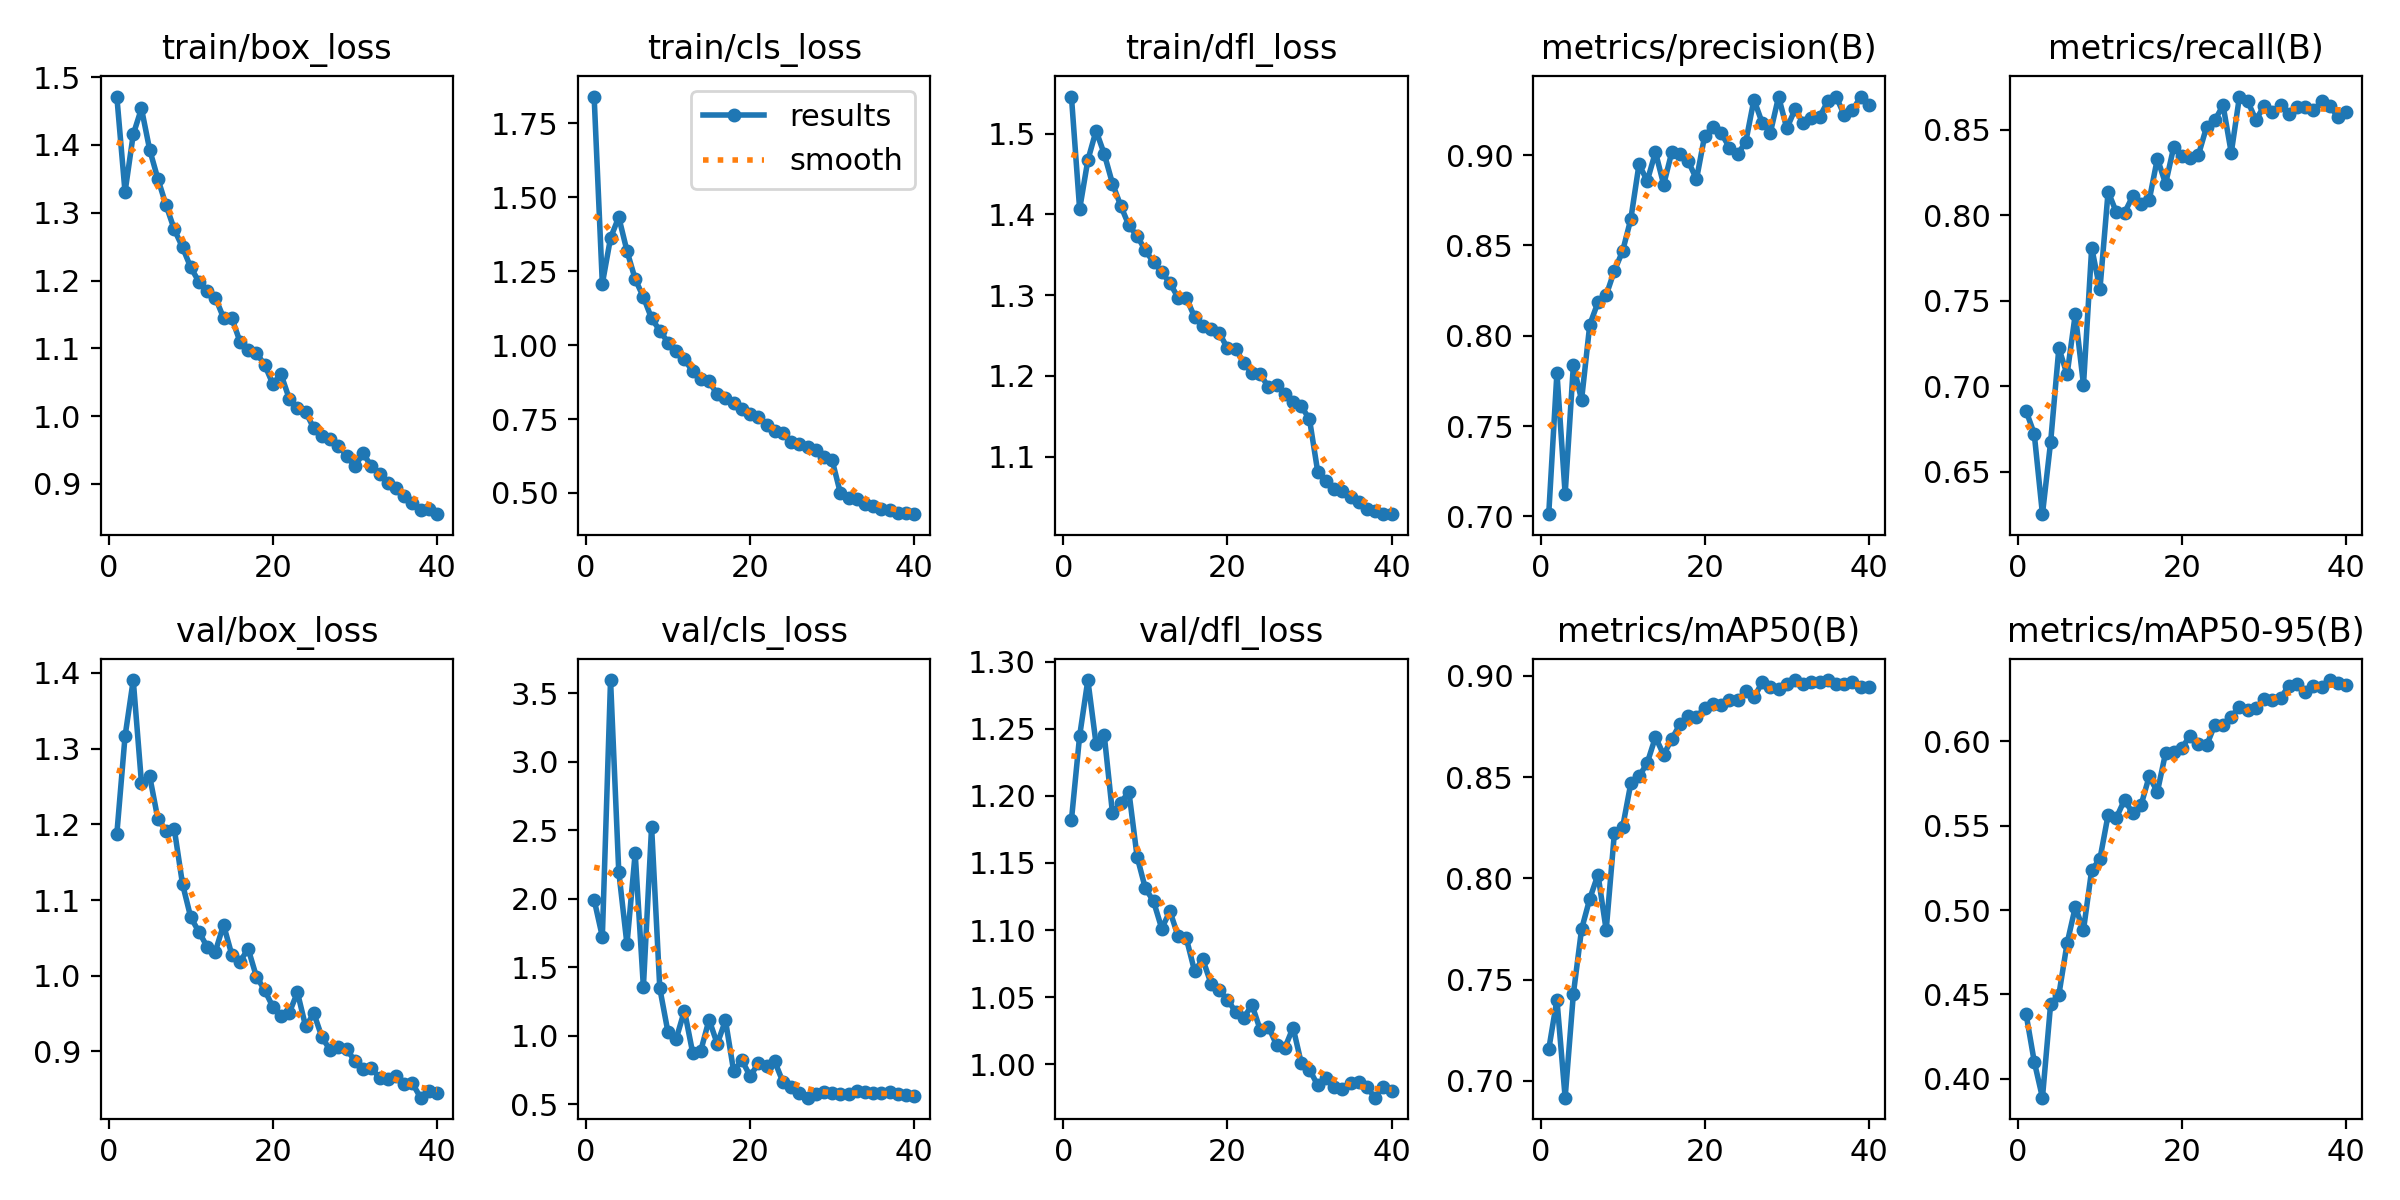

The file beside this chart, header and first rows:
epoch, time, train/box_loss, train/cls_loss, train/dfl_loss, metrics/precision(B), metrics/recall(B), metrics/mAP50(B), metrics/mAP50-95(B), val/box_loss, val/cls_loss, val/dfl_loss, lr/pg0, lr/pg1, lr/pg2
1, 118.5, 1.471, 1.84, 1.546, 0.7013, 0.6857, 0.7155, 0.4385, 1.187, 1.993, 1.182, 0.003329, 0.003329, 0.07004
2, 209.8, 1.33, 1.207, 1.406, 0.7796, 0.6722, 0.7401, 0.4102, 1.316, 1.723, 1.245, 0.006652, 0.006652, 0.04003
3, 300.3, 1.415, 1.362, 1.467, 0.7124, 0.6252, 0.6917, 0.3888, 1.391, 3.595, 1.286, 0.009934, 0.009934, 0.009981
4, 390.7, 1.454, 1.433, 1.504, 0.7836, 0.6675, 0.7429, 0.4444, 1.255, 2.198, 1.239, 0.009863, 0.009863, 0.009863
5, 481.1, 1.393, 1.318, 1.475, 0.7645, 0.7224, 0.7748, 0.4498, 1.264, 1.668, 1.245, 0.009758, 0.009758, 0.009758
6, 571.8, 1.35, 1.223, 1.438, 0.8061, 0.7069, 0.7899, 0.4802, 1.207, 2.333, 1.187, 0.009623, 0.009623, 0.009623
7, 662.2, 1.311, 1.162, 1.411, 0.8185, 0.7422, 0.8018, 0.5017, 1.191, 1.357, 1.195, 0.00946, 0.00946, 0.00946
8, 753.2, 1.275, 1.09, 1.386, 0.8224, 0.7008, 0.7744, 0.4883, 1.194, 2.525, 1.203, 0.009271, 0.009271, 0.009271
9, 843.5, 1.249, 1.049, 1.373, 0.836, 0.7812, 0.8224, 0.5238, 1.121, 1.347, 1.155, 0.009055, 0.009055, 0.009055
10, 934.2, 1.219, 1.008, 1.356, 0.8468, 0.7567, 0.8252, 0.5302, 1.077, 1.026, 1.131, 0.008814, 0.008814, 0.008814
11, 1025, 1.198, 0.9809, 1.341, 0.8646, 0.8139, 0.8469, 0.5565, 1.058, 0.9789, 1.121, 0.00855, 0.00855, 0.00855
12, 1115, 1.185, 0.9514, 1.329, 0.8949, 0.8018, 0.8503, 0.5547, 1.038, 1.185, 1.101, 0.008265, 0.008265, 0.008265
13, 1206, 1.175, 0.9114, 1.315, 0.8856, 0.8015, 0.8569, 0.5653, 1.032, 0.8785, 1.114, 0.00796, 0.00796, 0.00796
14, 1296, 1.145, 0.8866, 1.297, 0.9017, 0.8113, 0.8697, 0.5573, 1.067, 0.8934, 1.095, 0.007636, 0.007636, 0.007636
15, 1387, 1.145, 0.8774, 1.296, 0.8836, 0.8065, 0.861, 0.562, 1.028, 1.118, 1.094, 0.007297, 0.007297, 0.007297
16, 1477, 1.11, 0.833, 1.273, 0.9018, 0.8088, 0.8689, 0.5792, 1.019, 0.9424, 1.069, 0.006944, 0.006944, 0.006944
17, 1568, 1.097, 0.8205, 1.262, 0.9006, 0.8333, 0.8761, 0.5701, 1.035, 1.113, 1.078, 0.00658, 0.00658, 0.00658
18, 1658, 1.093, 0.8045, 1.258, 0.8965, 0.8185, 0.8799, 0.5931, 0.9988, 0.7422, 1.06, 0.006206, 0.006206, 0.006206
19, 1749, 1.076, 0.7853, 1.253, 0.8866, 0.8402, 0.8798, 0.5934, 0.9811, 0.8228, 1.055, 0.005824, 0.005824, 0.005824
20, 1839, 1.048, 0.7682, 1.234, 0.9108, 0.8348, 0.8841, 0.5962, 0.959, 0.7071, 1.048, 0.005438, 0.005438, 0.005438
21, 1930, 1.062, 0.7575, 1.234, 0.9153, 0.8338, 0.8859, 0.6035, 0.9469, 0.7991, 1.039, 0.00505, 0.00505, 0.00505
22, 2021, 1.026, 0.729, 1.216, 0.9123, 0.8354, 0.8857, 0.5984, 0.9508, 0.7779, 1.035, 0.004662, 0.004662, 0.004662
23, 2114, 1.012, 0.7089, 1.203, 0.9042, 0.8519, 0.8879, 0.5977, 0.978, 0.8138, 1.044, 0.004276, 0.004276, 0.004276
24, 2205, 1.006, 0.7013, 1.202, 0.9003, 0.8557, 0.8881, 0.6099, 0.9329, 0.6636, 1.026, 0.003894, 0.003894, 0.003894
25, 2296, 0.9819, 0.6715, 1.186, 0.9072, 0.8644, 0.8923, 0.6096, 0.9502, 0.6294, 1.028, 0.00352, 0.00352, 0.00352
26, 2386, 0.9714, 0.6657, 1.189, 0.9307, 0.8366, 0.8893, 0.6146, 0.9184, 0.5852, 1.014, 0.003156, 0.003156, 0.003156
27, 2477, 0.9666, 0.6565, 1.178, 0.9178, 0.8695, 0.8967, 0.6206, 0.9016, 0.5497, 1.012, 0.002803, 0.002803, 0.002803
28, 2568, 0.9565, 0.6448, 1.168, 0.9124, 0.8667, 0.8944, 0.6187, 0.9065, 0.5781, 1.027, 0.002464, 0.002464, 0.002464
29, 2658, 0.9412, 0.6224, 1.163, 0.9323, 0.8559, 0.8935, 0.62, 0.9031, 0.5929, 1.001, 0.00214, 0.00214, 0.00214
30, 2749, 0.9258, 0.6098, 1.146, 0.9147, 0.8639, 0.896, 0.6249, 0.8872, 0.582, 0.996, 0.001835, 0.001835, 0.001835
31, 2840, 0.9455, 0.4994, 1.082, 0.9252, 0.8605, 0.8978, 0.6244, 0.8765, 0.5735, 0.9844, 0.00155, 0.00155, 0.00155
32, 2927, 0.926, 0.4829, 1.07, 0.9178, 0.8643, 0.8958, 0.6255, 0.8784, 0.5744, 0.9899, 0.001286, 0.001286, 0.001286
33, 3014, 0.9154, 0.4792, 1.06, 0.9207, 0.8593, 0.8969, 0.633, 0.8648, 0.5992, 0.9828, 0.001045, 0.001045, 0.001045
34, 3101, 0.9011, 0.4641, 1.058, 0.9211, 0.8636, 0.8971, 0.6339, 0.8632, 0.5926, 0.9814, 0.0008294, 0.0008294, 0.0008294
35, 3188, 0.8939, 0.4558, 1.05, 0.9298, 0.8634, 0.8979, 0.6292, 0.8675, 0.5819, 0.986, 0.0006395, 0.0006395, 0.0006395
36, 3275, 0.8824, 0.4461, 1.044, 0.9324, 0.8616, 0.8961, 0.6331, 0.8576, 0.5804, 0.9866, 0.0004768, 0.0004768, 0.0004768
37, 3361, 0.8722, 0.4409, 1.036, 0.9221, 0.8667, 0.8961, 0.6325, 0.858, 0.5892, 0.9828, 0.0003423, 0.0003423, 0.0003423
38, 3448, 0.8623, 0.4328, 1.033, 0.9247, 0.8643, 0.8967, 0.6364, 0.8389, 0.5738, 0.9751, 0.0002368, 0.0002368, 0.0002368
39, 3535, 0.8629, 0.4311, 1.03, 0.9323, 0.8574, 0.8943, 0.6346, 0.8477, 0.5698, 0.9832, 0.0001609, 0.0001609, 0.0001609
40, 3622, 0.8555, 0.4283, 1.029, 0.9278, 0.8606, 0.8944, 0.6332, 0.8455, 0.5652, 0.9799, 0.0001153, 0.0001153, 0.0001153
